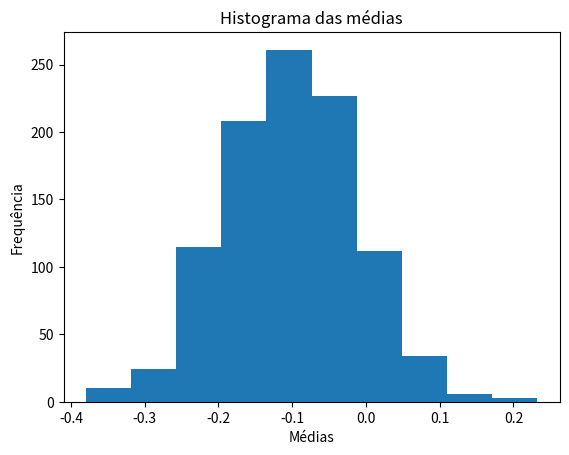

The script that saved this image:
#%% Carrega os pacotes

import numpy as np
import pandas as pd
import matplotlib.pyplot as plt

#%% Gera os dados

np.random.seed(42)
df = pd.DataFrame({'dados': np.random.normal(size=100)})

#%% Calcula o erro padrão por bootstrap

def function_sem(data, n_boot=1000):
  n = len(data)
  mean = np.zeros(n_boot)
  for i in range(n_boot):
    bootstrap_sample = np.random.choice(data, size=n, replace=True)
    mean[i] = np.mean(bootstrap_sample)
  return mean

#%% Calcula o erro padrão da média

bootstrap_sample = function_sem(df['dados'])

#%% Gera o histograma e calcula o desvio padrão das médias

plt.hist(bootstrap_sample)
plt.title('Histograma das médias')
plt.xlabel('Médias')
plt.ylabel('Frequência')
plt.show()

stddv = np.std(bootstrap_sample)
print(f"Desvio padrão das médias: {stddv}")